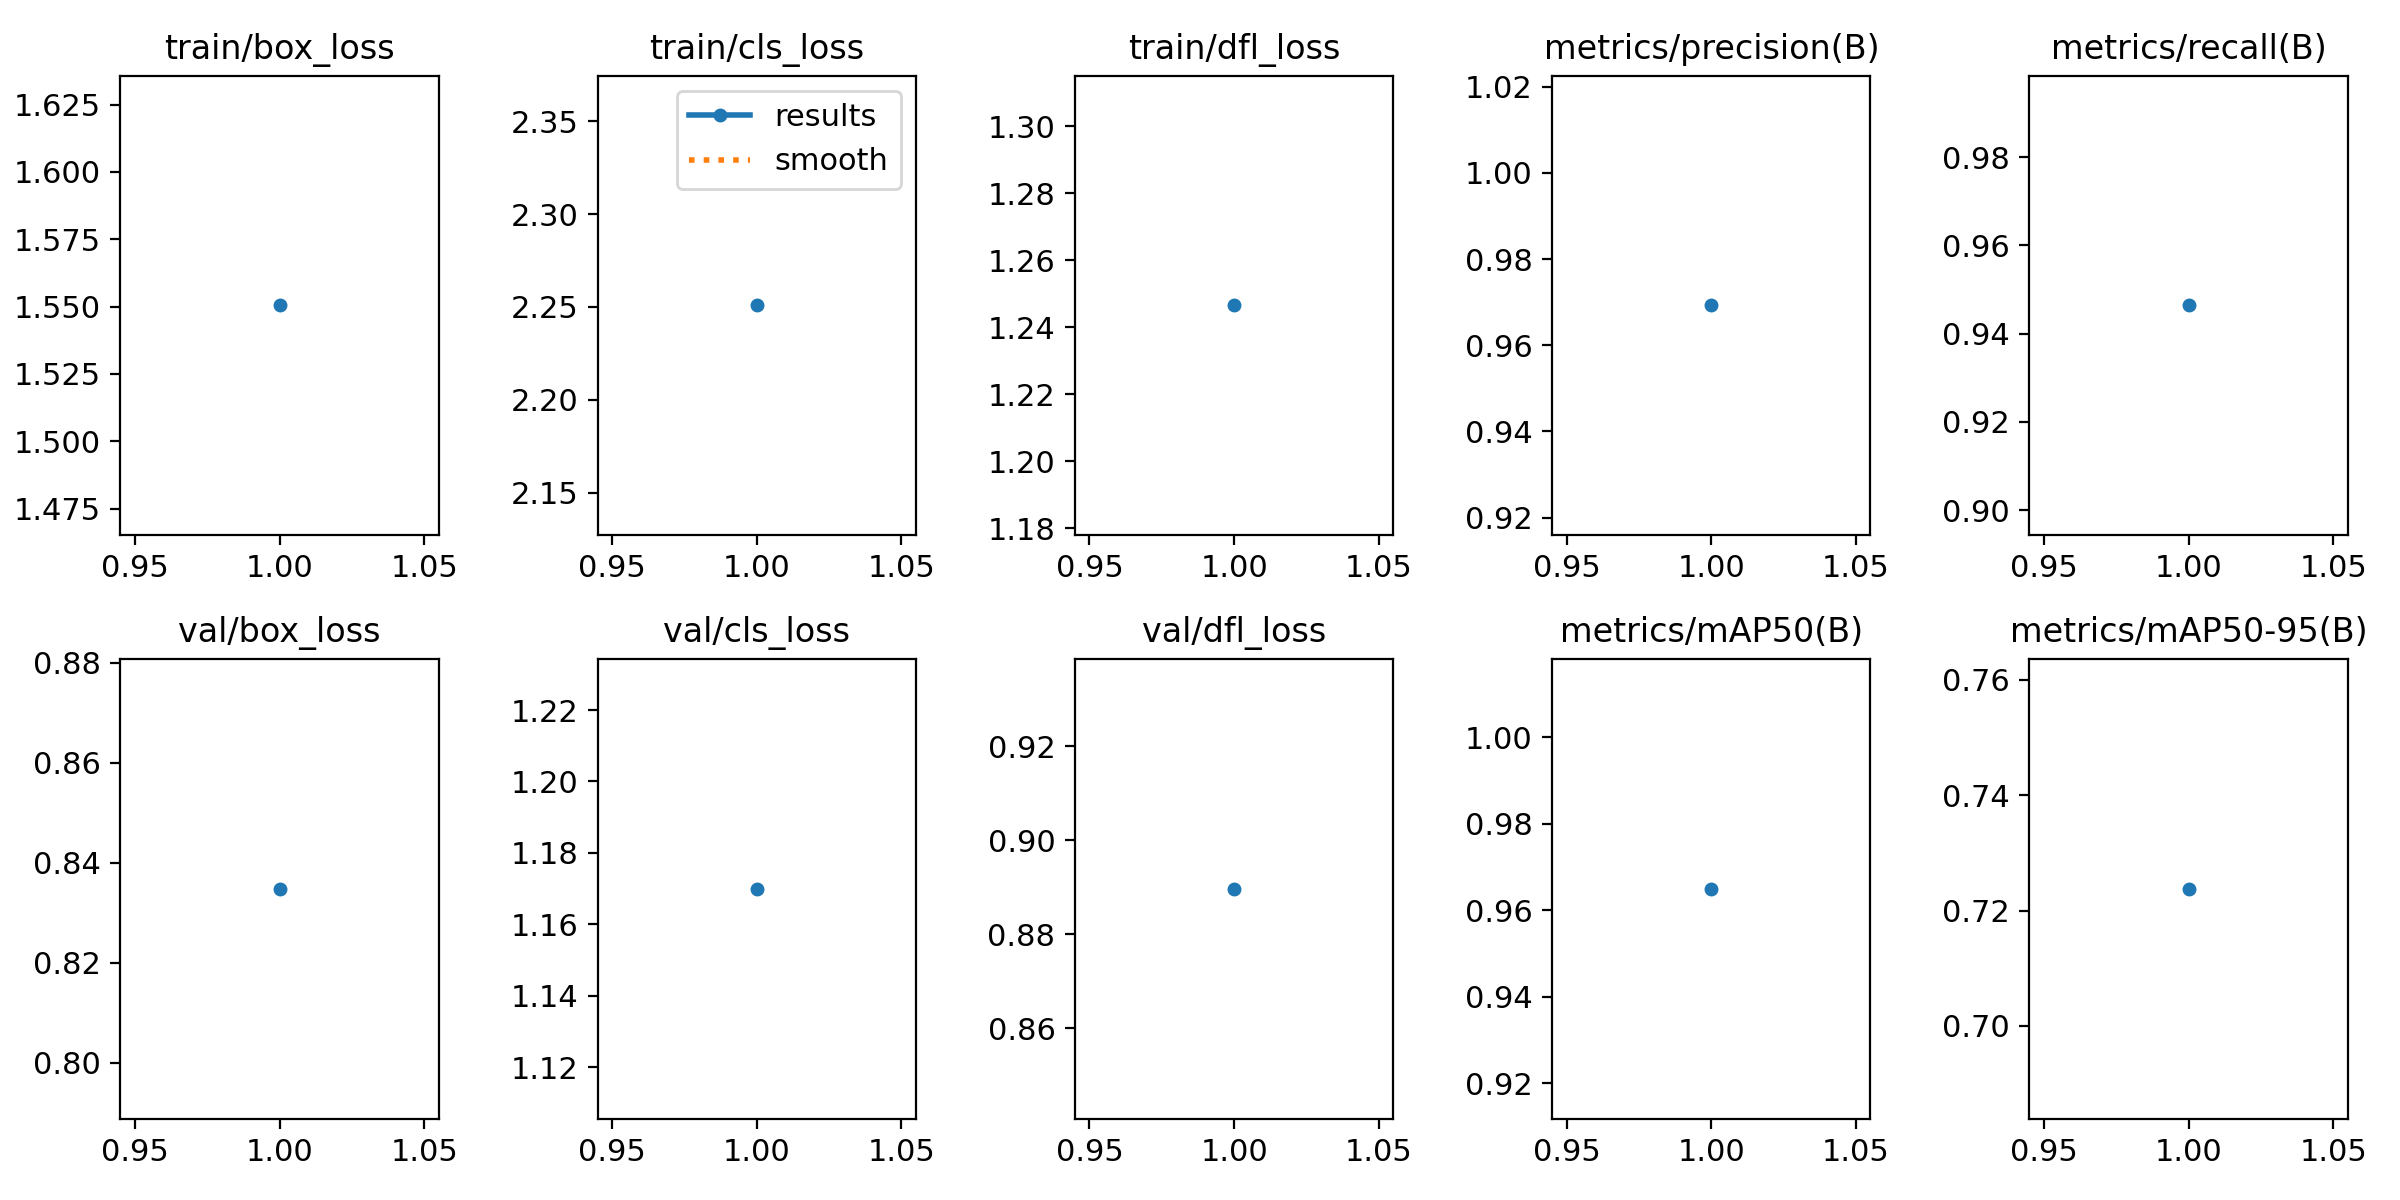

The file beside this chart, header and first rows:
epoch, time, train/box_loss, train/cls_loss, train/dfl_loss, metrics/precision(B), metrics/recall(B), metrics/mAP50(B), metrics/mAP50-95(B), val/box_loss, val/cls_loss, val/dfl_loss, lr/pg0, lr/pg1, lr/pg2
1, 686.9, 1.55, 2.251, 1.247, 0.9692, 0.9464, 0.965, 0.7238, 0.8348, 1.17, 0.8897, 0.0006639, 0.0006639, 0.0006639
